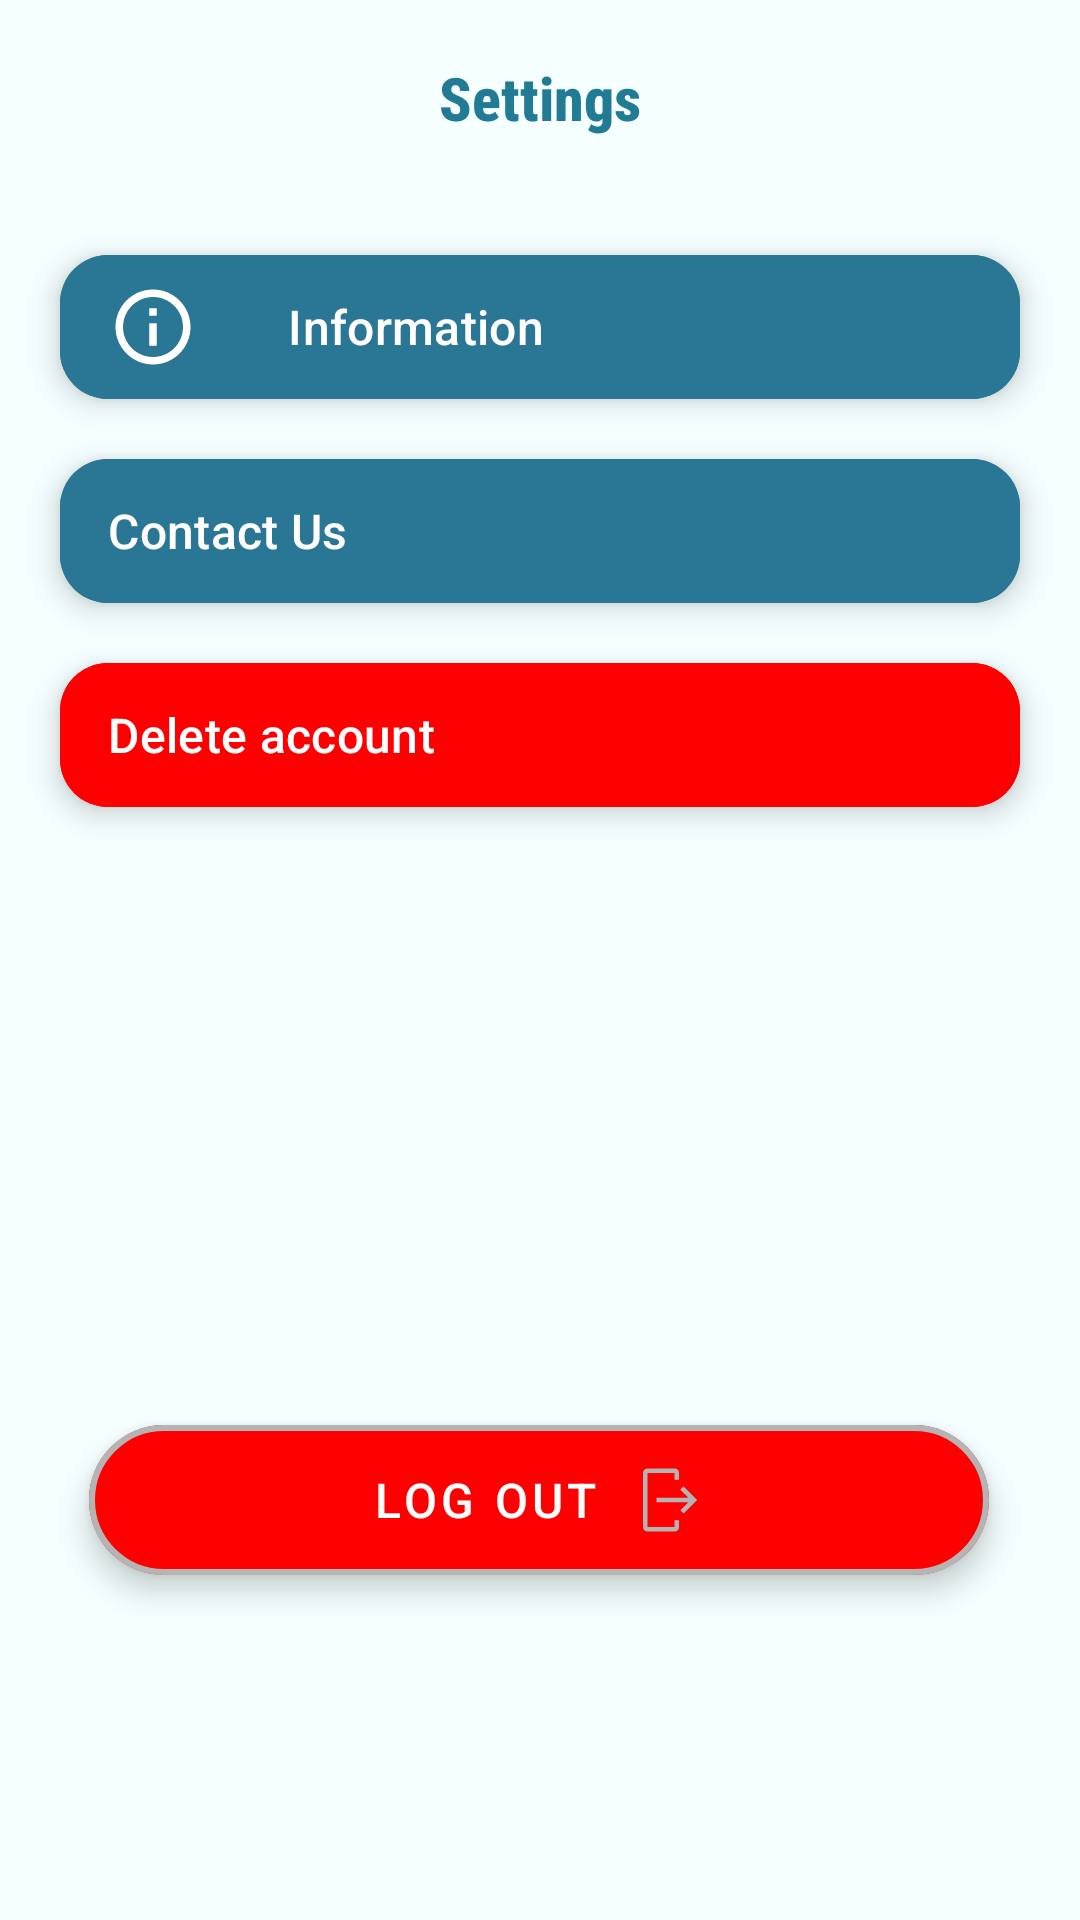

Here is an Android app screen rendered from its layout file. Give the layout XML and the strings, colors and styles it references.
<!-- AndroidManifest.xml: application theme Theme.SkinCure -->
<!-- res/layout/fragment_settings.xml -->
<?xml version="1.0" encoding="utf-8"?>
<androidx.constraintlayout.widget.ConstraintLayout xmlns:android="http://schemas.android.com/apk/res/android"
    xmlns:app="http://schemas.android.com/apk/res-auto"
    xmlns:tools="http://schemas.android.com/tools"
    android:layout_width="match_parent"
    android:layout_height="match_parent"
    android:background="@color/secondary"
    android:paddingBottom="100dp"
    tools:context=".ui.setting.SettingsFragment">

    <com.google.android.material.floatingactionbutton.ExtendedFloatingActionButton
        android:id="@+id/deleteUserButton"
        android:layout_width="match_parent"
        android:layout_height="48dp"
        android:layout_margin="20dp"
        android:backgroundTint="@color/red"
        android:drawableTint="@color/white"
        android:text="@string/delete_account"
        android:textAlignment="textStart"
        android:textColor="@color/white"
        android:textSize="16sp"
        app:icon="@drawable/ic_deleted"
        app:iconGravity="end"
        app:iconSize="25dp"
        app:iconTint="@color/white"
        app:layout_constraintBottom_toTopOf="@+id/logoutButton"
        app:layout_constraintTop_toBottomOf="@+id/contactButton"
        app:layout_constraintVertical_bias="0.0"
        tools:layout_editor_absoluteX="20dp" />

    <androidx.constraintlayout.widget.ConstraintLayout
        android:id="@+id/toolbar_layout"
        android:layout_width="0dp"
        android:layout_height="65dp"
        app:layout_constraintEnd_toEndOf="parent"
        app:layout_constraintHorizontal_bias="0.5"
        app:layout_constraintStart_toStartOf="parent"
        app:layout_constraintTop_toTopOf="parent">

        <com.google.android.material.textview.MaterialTextView
            android:layout_width="wrap_content"
            android:layout_height="wrap_content"
            android:fontFamily="sans-serif-condensed-medium"
            android:text="@string/setting"
            android:textColor="@color/primary"
            android:textSize="20sp"
            android:textStyle="bold"
            app:layout_constraintBottom_toBottomOf="parent"
            app:layout_constraintEnd_toEndOf="parent"
            app:layout_constraintHorizontal_bias="0.5"
            app:layout_constraintStart_toStartOf="parent"
            app:layout_constraintTop_toTopOf="parent"
            app:layout_constraintVertical_bias="0.5" />
    </androidx.constraintlayout.widget.ConstraintLayout>

    <com.google.android.material.floatingactionbutton.ExtendedFloatingActionButton
        android:id="@+id/informationButton"
        android:layout_width="match_parent"
        android:layout_height="48dp"
        android:layout_margin="20dp"
        android:backgroundTint="@color/primary"
        android:text="@string/information"
        android:textAlignment="textStart"
        android:textColor="@color/white"
        android:textSize="16sp"
        app:icon="@drawable/ic_info"
        app:iconPadding="30dp"
        app:iconSize="30dp"
        app:iconTint="@color/white"
        app:layout_constraintTop_toBottomOf="@+id/toolbar_layout"
        tools:layout_editor_absoluteX="24dp" />

    <com.google.android.material.floatingactionbutton.ExtendedFloatingActionButton
        android:id="@+id/contactButton"
        android:layout_width="match_parent"
        android:layout_height="48dp"
        android:layout_margin="20dp"
        android:backgroundTint="@color/primary"
        android:text="@string/contact_us"
        android:textAlignment="textStart"
        android:textColor="@color/white"
        android:textSize="16sp"
        app:icon="@drawable/ic_contact"
        app:iconPadding="30dp"
        app:iconSize="25dp"
        app:iconTint="@color/white"
        app:layout_constraintTop_toBottomOf="@+id/informationButton"
        app:layout_constraintVertical_bias="0.0"
        tools:layout_editor_absoluteX="16dp" />

    <com.google.android.material.floatingactionbutton.ExtendedFloatingActionButton
        android:id="@+id/logoutButton"
        style="@style/CustomExtendedFAB"
        android:layout_width="300dp"
        android:layout_height="50dp"
        android:layout_marginBottom="15dp"
        android:text="@string/log_out"
        android:textColor="@color/white"
        app:icon="@drawable/ic_logout"
        app:iconGravity="textEnd"
        app:layout_constraintBottom_toBottomOf="parent"
        app:layout_constraintEnd_toEndOf="parent"
        app:layout_constraintHorizontal_bias="0.495"
        app:layout_constraintStart_toStartOf="parent"
        app:layout_constraintVertical_bias="0.915" />

</androidx.constraintlayout.widget.ConstraintLayout>
<!-- resources referenced by this layout -->
<resources>
  <color name="primary">#227B94</color>
  <color name="red">#FF0000</color>
  <color name="secondary">#F5FFFF</color>
  <color name="white">#FFFFFFFF</color>
  <!-- drawable ic_info (drawable) -->
  <vector xmlns:android="http://schemas.android.com/apk/res/android" android:height="34dp" android:tint="#000000" android:viewportHeight="24" android:viewportWidth="24" android:width="34dp">
        
      <path android:fillColor="@android:color/white" android:pathData="M11,7h2v2h-2V7zM11,11h2v6h-2V11zM12,2C6.48,2 2,6.48 2,12s4.48,10 10,10s10,-4.48 10,-10S17.52,2 12,2zM12,20c-4.41,0 -8,-3.59 -8,-8s3.59,-8 8,-8s8,3.59 8,8S16.41,20 12,20z"/>
      
  </vector>
  <!-- drawable ic_logout (drawable) -->
  <vector xmlns:android="http://schemas.android.com/apk/res/android"
      android:width="32dp"
      android:height="32dp"
      android:viewportWidth="32"
      android:viewportHeight="32">
    <path
        android:fillColor="#FF000000"
        android:pathData="M6,30H18a2.002,2.002 0,0 0,2 -2V25H18v3H6V4H18V7h2V4a2.002,2.002 0,0 0,-2 -2H6A2.002,2.002 0,0 0,4 4V28A2.002,2.002 0,0 0,6 30Z"/>
    <path
        android:fillColor="#FF000000"
        android:pathData="M20.586,20.586l3.586,-3.586l-14.172,0l0,-2l14.172,0l-3.586,-3.586l1.414,-1.414l6,6l-6,6l-1.414,-1.414z"/>
  </vector>
  <string name="contact_us">Contact Us</string>
  <string name="delete_account">Delete account</string>
  <string name="information">Information</string>
  <string name="log_out">Log Out</string>
  <string name="setting">Settings</string>
  <style name="CustomExtendedFAB" parent="Widget.MaterialComponents.ExtendedFloatingActionButton">
          <item name="backgroundTint">@color/red</item>
          <item name="strokeColor">@color/glass</item>
          <item name="strokeWidth">2dp</item>
          <item name="android:textColor">@color/glass</item>
          <item name="android:textSize">16sp</item>
          <item name="iconTint">@color/glass</item>
          <item name="android:elevation">8dp</item>
          <item name="shapeAppearanceOverlay">@style/ShapeAppearance.Custom.FAB</item>
      </style>
  <style name="Theme.SkinCure" parent="Base.Theme.SkinCure">
  
      </style>
  <color name="glass">#B4B4B4</color>
  <style name="ShapeAppearance.Custom.FAB" parent="ShapeAppearance.MaterialComponents.SmallComponent">
          <item name="cornerFamily">rounded</item>
          <item name="cornerSize">30dp</item>
      </style>
  <style name="Base.Theme.SkinCure" parent="Theme.Material3.DayNight.NoActionBar">
          <item name="android:textColor">@color/black</item>
          <item name="cardBackgroundColor">@color/bg_card_light</item>
          <item name="strokeColor">@color/black</item>
          <item name="background">@drawable/background_gradient_light</item>
          <item name="android:statusBarColor">@color/primary</item>
          <item name="colorSurface">@color/primary</item>
          
          
      </style>
  <color name="black">#FF000000</color>
  <color name="bg_card_light">#FFFBFB</color>
  <!-- drawable background_gradient_light (drawable) -->
  <?xml version="1.0" encoding="utf-8"?>
  <shape>
      <gradient xmlns:android="http://schemas.android.com/apk/res/android"
          android:angle="40"
          android:startColor="#FFFFFF"
          android:endColor="#EDEDED"
          android:type="linear"/>
  </shape>
</resources>
